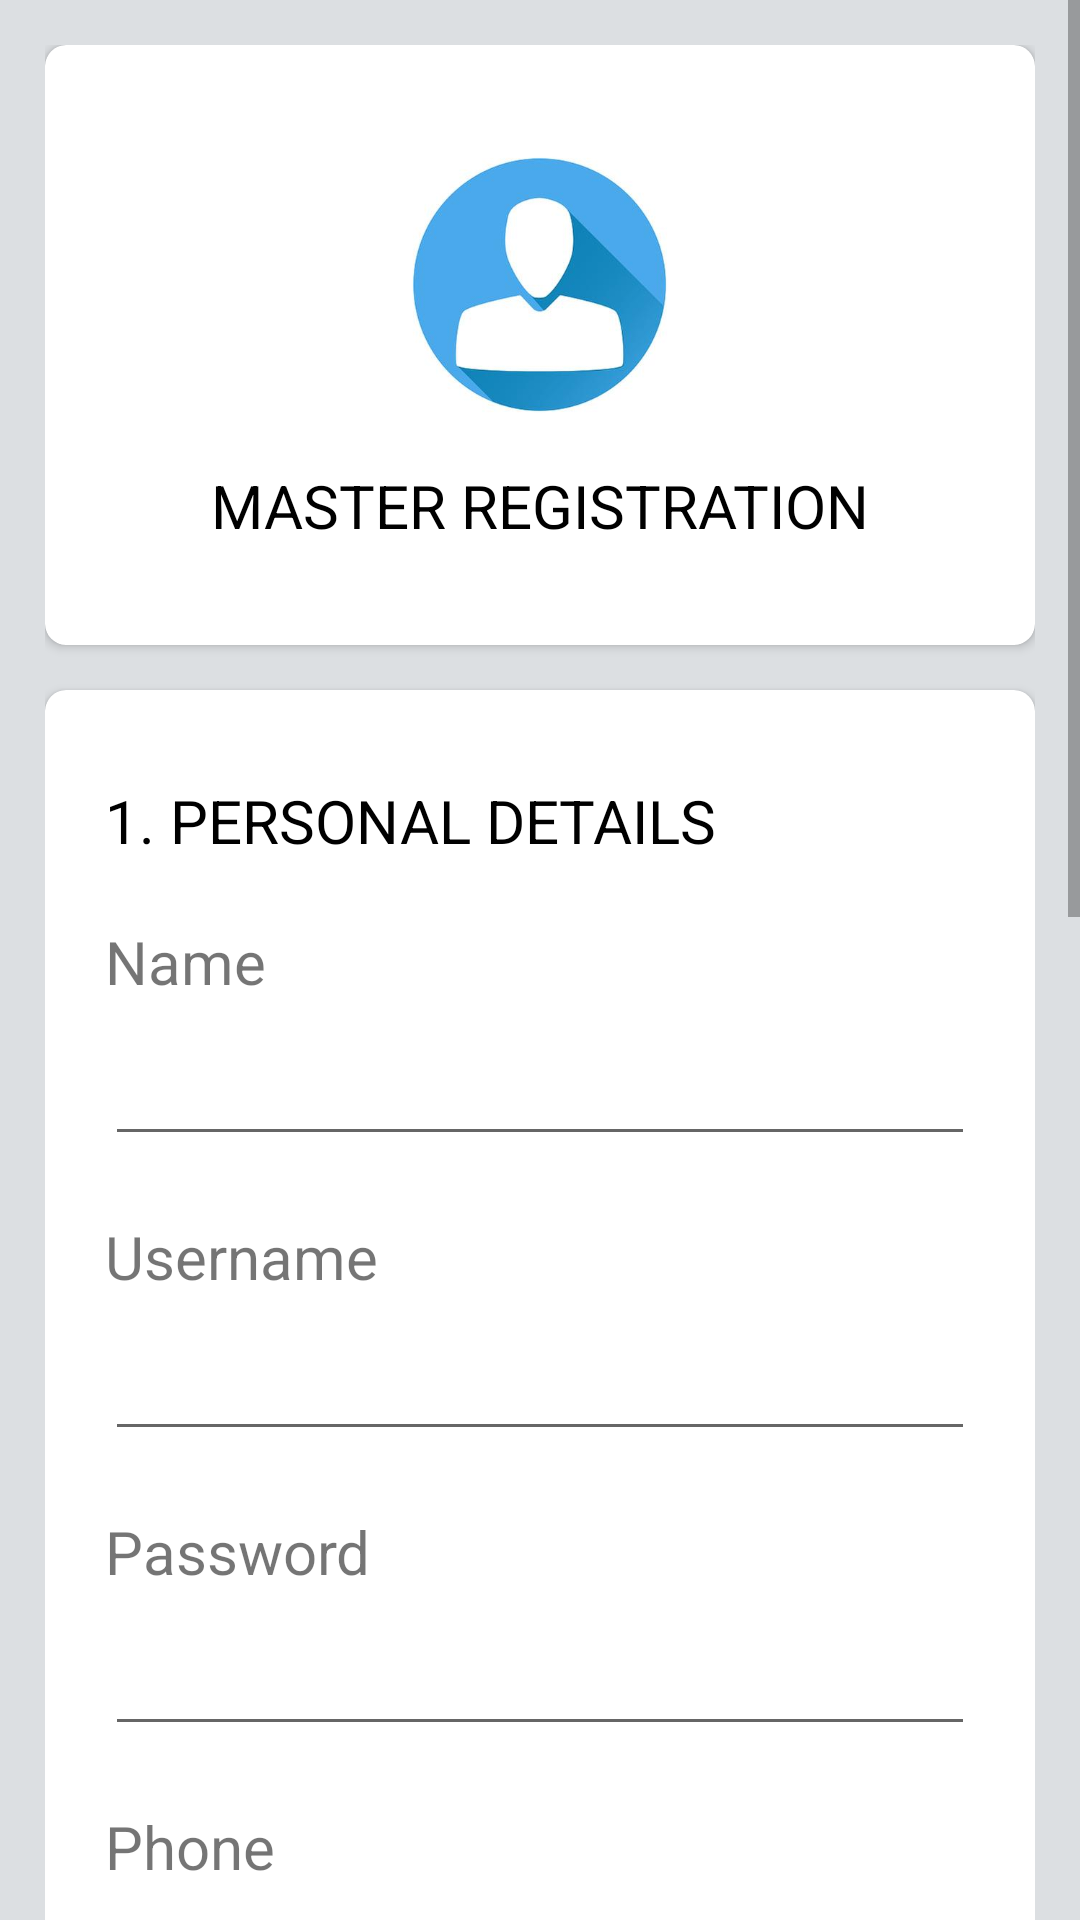

The Android layout XML behind this screen, and the referenced resources:
<!-- AndroidManifest.xml: application theme AppTheme -->
<!-- res/layout/activity_ragister__master.xml -->
<?xml version="1.0" encoding="utf-8"?>
<ScrollView xmlns:android="http://schemas.android.com/apk/res/android"
xmlns:app="http://schemas.android.com/apk/res-auto"
android:layout_width="match_parent"
android:layout_height="match_parent"
android:background="#8EC6CBD0">

<LinearLayout
    android:layout_width="match_parent"
    android:layout_height="match_parent"
    android:orientation="vertical"

    android:padding="15dp">

    <androidx.cardview.widget.CardView
        android:id="@+id/card_view"
        android:layout_width="match_parent"
        android:layout_height="200dp"
        android:layout_gravity="center"
        app:cardCornerRadius="7dp">

        <LinearLayout
            android:layout_width="match_parent"
            android:layout_height="match_parent"
            android:orientation="vertical"
            android:padding="20dp">

            <ImageView
                android:id="@+id/imageView1"
                android:layout_width="wrap_content"
                android:layout_height="100dp"
                android:layout_gravity="center_horizontal"
                android:layout_margin="10dp"
                android:contentDescription="hello"
                app:srcCompat="@mipmap/user" />

            <TextView
                android:layout_width="wrap_content"
                android:layout_height="wrap_content"
                android:layout_gravity="center_horizontal"
                android:text="Master Registration"
                android:textAllCaps="true"
                android:textColor="#000"
                android:textSize="20sp" />

        </LinearLayout>

    </androidx.cardview.widget.CardView>

    <androidx.cardview.widget.CardView
        android:id="@+id/card_view1"
        android:layout_width="match_parent"
        android:layout_height="match_parent"
        android:layout_gravity="center"
        android:layout_marginTop="15dp"
        app:cardCornerRadius="7dp">

        <LinearLayout
            android:layout_width="match_parent"
            android:layout_height="match_parent"
            android:orientation="vertical"
            android:padding="20dp">

            <TextView
                android:layout_width="wrap_content"
                android:layout_height="wrap_content"
                android:layout_marginTop="10dp"
                android:text="1. Personal Details"
                android:textAllCaps="true"
                android:textColor="#000"
                android:textSize="20sp" />

            <TextView
                android:layout_width="wrap_content"
                android:layout_height="wrap_content"
                android:layout_marginTop="20dp"
                android:text="Name"

                android:textSize="20sp" />

            <EditText
                android:id="@+id/fullname"
                android:layout_width="match_parent"
                android:layout_height="wrap_content"
                android:layout_marginTop="10dp" />

            <TextView
                android:layout_width="wrap_content"
                android:layout_height="wrap_content"
                android:layout_marginTop="20dp"
                android:text="Username"
                android:textSize="20sp" />

            <EditText
                android:id="@+id/username"
                android:layout_width="match_parent"
                android:layout_height="wrap_content"
                android:layout_marginTop="10dp" />

            <TextView
                android:layout_width="wrap_content"
                android:layout_height="wrap_content"
                android:layout_marginTop="20dp"
                android:text="Password"
                android:textSize="20sp" />

            <EditText
                android:id="@+id/password"
                android:layout_width="match_parent"
                android:layout_height="wrap_content"
                android:layout_marginTop="10dp" />

            <TextView
                android:layout_width="wrap_content"
                android:layout_height="wrap_content"
                android:layout_marginTop="20dp"
                android:text="Phone"
                android:textSize="20sp" />

            <EditText
                android:id="@+id/mobile"
                android:layout_width="match_parent"
                android:layout_height="wrap_content"
                android:layout_marginTop="10dp" />

        </LinearLayout>

    </androidx.cardview.widget.CardView>


    <androidx.cardview.widget.CardView
        android:id="@+id/card_view2"
        android:layout_width="match_parent"
        android:layout_height="match_parent"
        android:layout_gravity="center"
        android:layout_marginTop="15dp"
        app:cardCornerRadius="7dp">

        <LinearLayout
            android:layout_width="match_parent"
            android:layout_height="match_parent"
            android:orientation="vertical"
            android:padding="20dp">

            <TextView
                android:layout_width="wrap_content"
                android:layout_height="wrap_content"
                android:layout_marginTop="10dp"
                android:text="2. Account Details"
                android:textAllCaps="true"
                android:textColor="#000"
                android:textSize="20sp" />

            <TextView
                android:layout_width="wrap_content"
                android:layout_height="wrap_content"
                android:layout_marginTop="20dp"
                android:text="Credit Reference"
                android:textSize="20sp" />

            <EditText
                android:id="@+id/credit_ref"
                android:layout_width="match_parent"
                android:layout_height="wrap_content"
                android:layout_marginTop="10dp" />

            <TextView
                android:layout_width="wrap_content"
                android:layout_height="wrap_content"
                android:layout_marginTop="20dp"
                android:text="Exposer Limit"
                android:textSize="20sp" />

            <EditText
                android:id="@+id/exposer_limit"
                android:layout_width="match_parent"
                android:layout_height="wrap_content"
                android:layout_marginTop="10dp" />

        </LinearLayout>

    </androidx.cardview.widget.CardView>

    <androidx.cardview.widget.CardView
        android:id="@+id/card_view3"
        android:layout_width="match_parent"
        android:layout_height="match_parent"
        android:layout_gravity="center"
        android:layout_marginTop="15dp"
        app:cardCornerRadius="7dp">

        <LinearLayout
            android:layout_width="match_parent"
            android:layout_height="match_parent"
            android:orientation="vertical"
            android:padding="20dp">

            <TextView
                android:layout_width="wrap_content"
                android:layout_height="wrap_content"
                android:layout_marginTop="10dp"
                android:text="3. Partnership"
                android:textAllCaps="true"
                android:textColor="#000"
                android:textSize="20sp" />

            <TextView
                android:layout_width="wrap_content"
                android:layout_height="wrap_content"
                android:layout_marginTop="20dp"
                android:text="UpLine"
                android:textSize="20sp" />

            <EditText
                android:id="@+id/upline"
                android:layout_width="match_parent"
                android:layout_height="wrap_content"
                android:layout_marginTop="10dp" />

            <TextView
                android:layout_width="wrap_content"
                android:layout_height="wrap_content"
                android:layout_marginTop="20dp"
                android:text="DownLine"
                android:textSize="20sp" />

            <EditText
                android:id="@+id/downline"
                android:layout_width="match_parent"
                android:layout_height="wrap_content"
                android:layout_marginTop="10dp" />


        </LinearLayout>

    </androidx.cardview.widget.CardView>

    <Button
        android:id="@+id/ragister"
        android:background="@color/colorPrimary"
        android:layout_width="match_parent"
        android:layout_height="match_parent"
        android:textColor="#FCFCFC"
        android:text="Submit" />

</LinearLayout>


</ScrollView>
<!-- resources referenced by this layout -->
<resources>
  <color name="colorPrimary">#0D47A1</color>
  <!-- mipmap user: jpg bitmap (mipmap-hdpi, 4904 bytes) -->
  <style name="AppTheme" parent="Theme.AppCompat.Light.NoActionBar">
          
          <item name="colorPrimary">@color/colorPrimary</item>
          <item name="colorPrimaryDark">@color/colorPrimaryDark</item>
          <item name="colorAccent">@color/colorAccent</item>
      </style>
  <color name="colorPrimaryDark">#0D47A1</color>
  <color name="colorAccent">#F57F17</color>
</resources>
